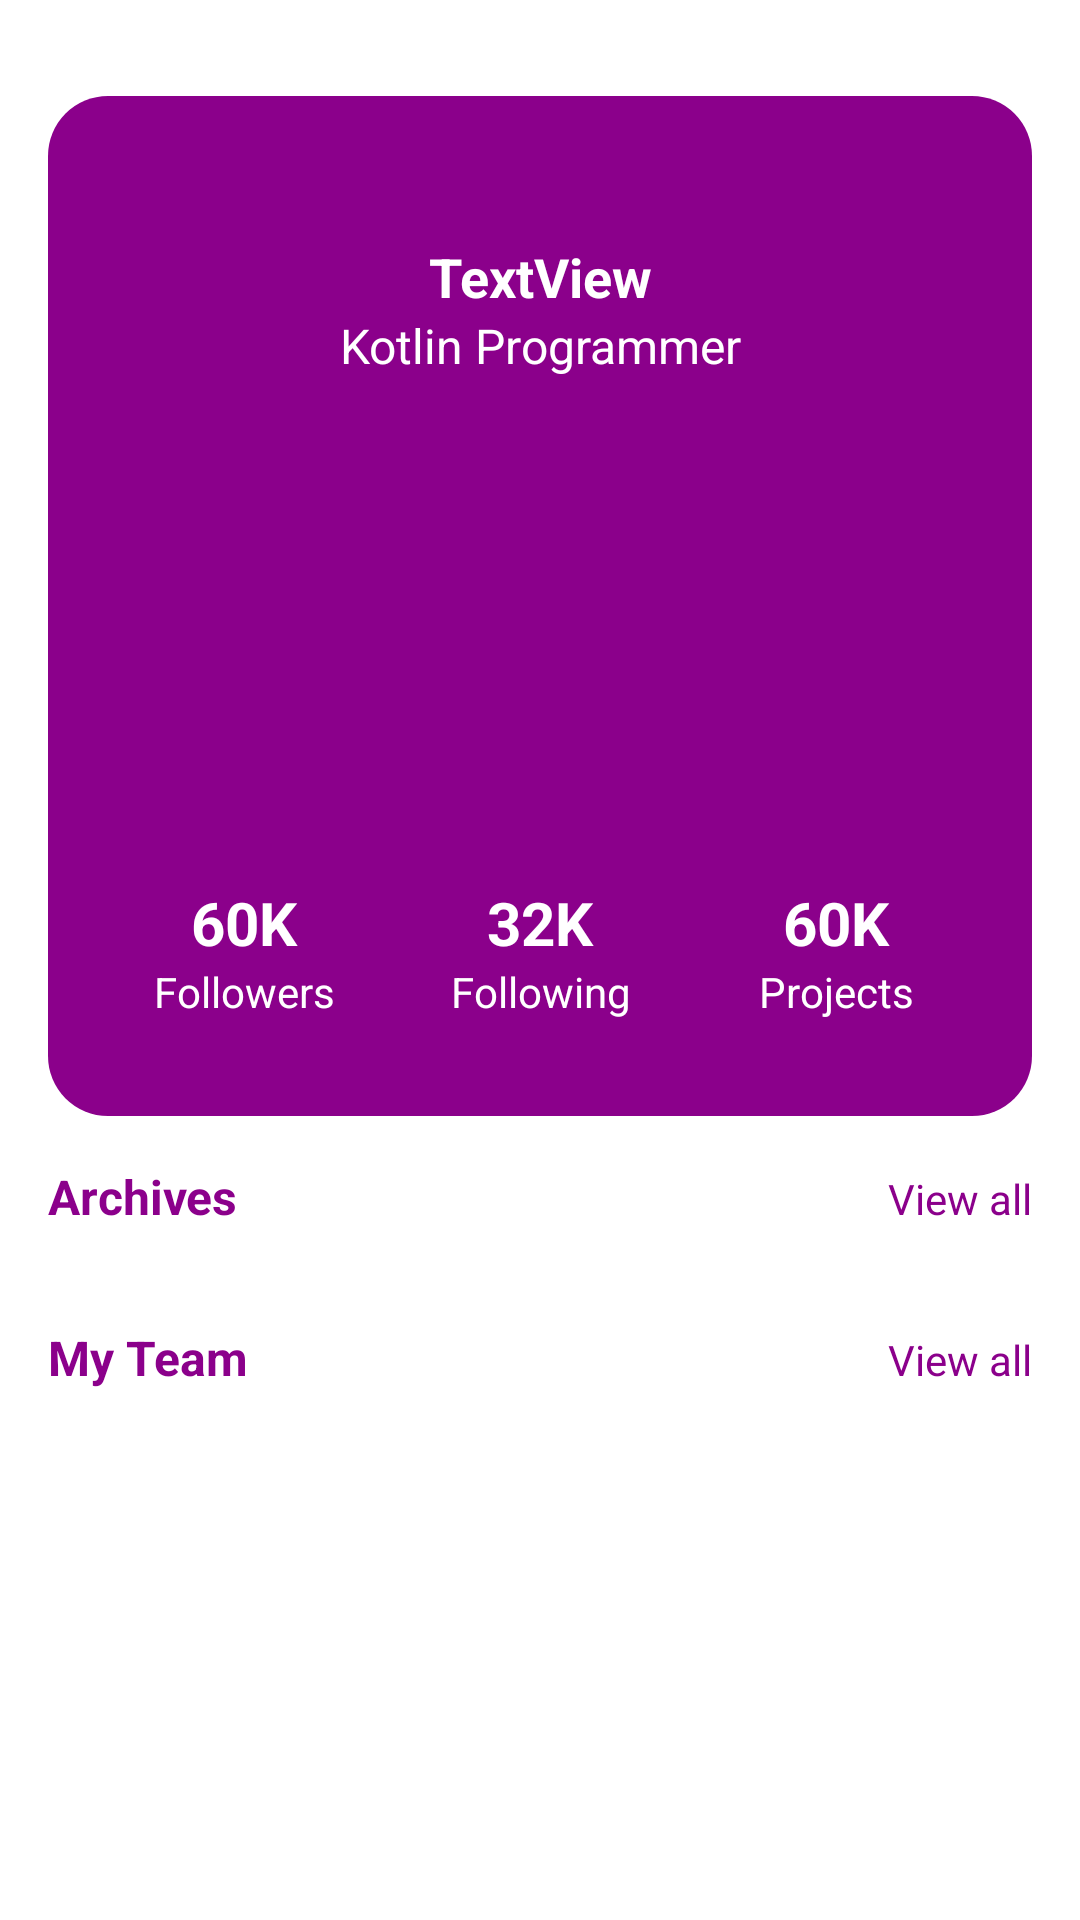

This screen was rendered from an Android layout file. Write that file and the resources it references.
<!-- AndroidManifest.xml: application theme Theme.ProjectTrack -->
<!-- res/layout/activity_profile.xml -->
<?xml version="1.0" encoding="utf-8"?>
<androidx.constraintlayout.widget.ConstraintLayout xmlns:android="http://schemas.android.com/apk/res/android"
    xmlns:app="http://schemas.android.com/apk/res-auto"
    xmlns:tools="http://schemas.android.com/tools"
    android:id="@+id/main"
    android:layout_width="match_parent"
    android:layout_height="match_parent"
    tools:context=".activities.ProfileActivity">


    <androidx.core.widget.NestedScrollView
        android:layout_width="match_parent"
        android:layout_height="match_parent">


        <LinearLayout
            android:layout_width="match_parent"
            android:layout_height="wrap_content"
            android:orientation="vertical">

            <androidx.constraintlayout.widget.ConstraintLayout
                android:layout_width="match_parent"
                android:layout_height="340dp"
                android:layout_marginStart="16dp"
                android:layout_marginTop="32dp"
                android:layout_marginEnd="16dp"
                android:background="@drawable/dark_bg">

                <ImageView
                    android:id="@+id/imageView3"
                    android:layout_width="wrap_content"
                    android:layout_height="wrap_content"
                    android:layout_marginTop="32dp"
                    android:src="@drawable/profile"
                    app:layout_constraintEnd_toEndOf="parent"
                    app:layout_constraintStart_toStartOf="parent"
                    app:layout_constraintTop_toTopOf="parent" />

                <TextView
                    android:id="@+id/textView8"
                    android:layout_width="wrap_content"
                    android:layout_height="wrap_content"
                    android:layout_marginTop="16dp"
                    android:text="TextView"
                    android:textColor="@color/white"
                    android:textSize="18sp"
                    android:textStyle="bold"
                    app:layout_constraintEnd_toEndOf="@+id/imageView3"
                    app:layout_constraintStart_toStartOf="@+id/imageView3"
                    app:layout_constraintTop_toBottomOf="@+id/imageView3" />

                <TextView
                    android:id="@+id/textView5"
                    android:layout_width="wrap_content"
                    android:layout_height="wrap_content"
                    android:text="Kotlin Programmer"
                    android:textColor="@color/white"
                    android:textSize="16sp"
                    app:layout_constraintEnd_toEndOf="@+id/textView8"
                    app:layout_constraintStart_toStartOf="@+id/textView8"
                    app:layout_constraintTop_toBottomOf="@+id/textView8" />


                <LinearLayout
                    android:layout_width="match_parent"
                    android:layout_height="wrap_content"
                    android:layout_marginStart="16dp"
                    android:layout_marginEnd="16dp"
                    android:layout_marginBottom="32dp"
                    android:orientation="horizontal"
                    android:weightSum="3"
                    app:layout_constraintBottom_toBottomOf="parent"
                    app:layout_constraintEnd_toEndOf="parent"
                    app:layout_constraintStart_toStartOf="parent">

                    <LinearLayout
                        android:layout_width="0dp"
                        android:layout_height="match_parent"
                        android:layout_weight="1"
                        android:orientation="vertical">

                        <TextView
                            android:layout_width="match_parent"
                            android:layout_height="wrap_content"
                            android:text="60K"
                            android:textAlignment="center"
                            android:textColor="@color/white"
                            android:textSize="20sp"
                            android:textStyle="bold" />


                        <TextView
                            android:layout_width="match_parent"
                            android:layout_height="wrap_content"
                            android:text="Followers"
                            android:textAlignment="center"
                            android:textColor="@color/white" />


                    </LinearLayout>

                    <LinearLayout
                        android:layout_width="0dp"
                        android:layout_height="match_parent"
                        android:layout_weight="1"
                        android:orientation="vertical">

                        <TextView
                            android:layout_width="match_parent"
                            android:layout_height="wrap_content"
                            android:text="32K"
                            android:textAlignment="center"
                            android:textColor="@color/white"
                            android:textSize="20sp"
                            android:textStyle="bold" />


                        <TextView
                            android:layout_width="match_parent"
                            android:layout_height="wrap_content"
                            android:text="Following"
                            android:textAlignment="center"
                            android:textColor="@color/white" />


                    </LinearLayout>

                    <LinearLayout
                        android:layout_width="0dp"
                        android:layout_height="match_parent"
                        android:layout_weight="1"
                        android:orientation="vertical">

                        <TextView
                            android:layout_width="match_parent"
                            android:layout_height="wrap_content"
                            android:text="60K"
                            android:textAlignment="center"
                            android:textColor="@color/white"
                            android:textSize="20sp"
                            android:textStyle="bold" />


                        <TextView
                            android:layout_width="match_parent"
                            android:layout_height="wrap_content"
                            android:text="Projects"
                            android:textAlignment="center"
                            android:textColor="@color/white" />


                    </LinearLayout>


                </LinearLayout>


            </androidx.constraintlayout.widget.ConstraintLayout>


            <LinearLayout
                android:layout_width="match_parent"
                android:layout_height="match_parent"
                android:layout_margin="16dp"
                android:orientation="horizontal">


                <TextView
                    android:layout_width="wrap_content"
                    android:layout_height="wrap_content"
                    android:layout_weight="1"
                    android:text="Archives"
                    android:textColor="@color/dark_purple"
                    android:textSize="16sp"
                    android:textStyle="bold"

                    />


                <TextView
                    android:layout_width="wrap_content"
                    android:layout_height="wrap_content"
                    android:text="View all"
                    android:textColor="@color/dark_purple"

                    />


            </LinearLayout>


            <androidx.recyclerview.widget.RecyclerView
                android:id="@+id/viewArchives"
                android:layout_width="match_parent"
                android:layout_height="match_parent"
                android:clipToPadding="false"
                android:paddingStart="8dp"
                android:paddingEnd="8dp"

                />

            <LinearLayout
                android:layout_width="match_parent"
                android:layout_height="match_parent"
                android:layout_margin="16dp"
                android:orientation="horizontal">


                <TextView
                    android:layout_width="wrap_content"
                    android:layout_height="wrap_content"
                    android:layout_weight="1"
                    android:text="My Team"
                    android:textColor="@color/dark_purple"
                    android:textSize="16sp"
                    android:textStyle="bold"

                    />


                <TextView
                    android:layout_width="wrap_content"
                    android:layout_height="wrap_content"
                    android:text="View all"
                    android:textColor="@color/dark_purple"

                    />


            </LinearLayout>

            <androidx.recyclerview.widget.RecyclerView
                android:id="@+id/viewTeam"
                android:layout_width="match_parent"
                android:layout_height="match_parent"
                android:layout_weight="1"
                android:clipToPadding="false"
                android:paddingStart="8dp"

                android:paddingEnd="8dp" />


        </LinearLayout>


    </androidx.core.widget.NestedScrollView>

</androidx.constraintlayout.widget.ConstraintLayout>
<!-- resources referenced by this layout -->
<resources>
  <color name="dark_purple">#8B008B</color>
  <color name="white">#FFFFFFFF</color>
  <!-- drawable dark_bg (drawable) -->
  <?xml version="1.0" encoding="utf-8"?>
  <selector xmlns:android="http://schemas.android.com/apk/res/android">
  
      <item>
  
          <shape android:shape="rectangle">
  
  
              <solid android:color="@color/dark_purple"/>
  
                  <corners android:radius="20dp" />
  
  
          </shape>
      </item>
  
  </selector>
  <style name="Theme.ProjectTrack" parent="Base.Theme.ProjectTrack" />
  <style name="Base.Theme.ProjectTrack" parent="Theme.MaterialComponents.DayNight.NoActionBar">
          
          
      </style>
</resources>
